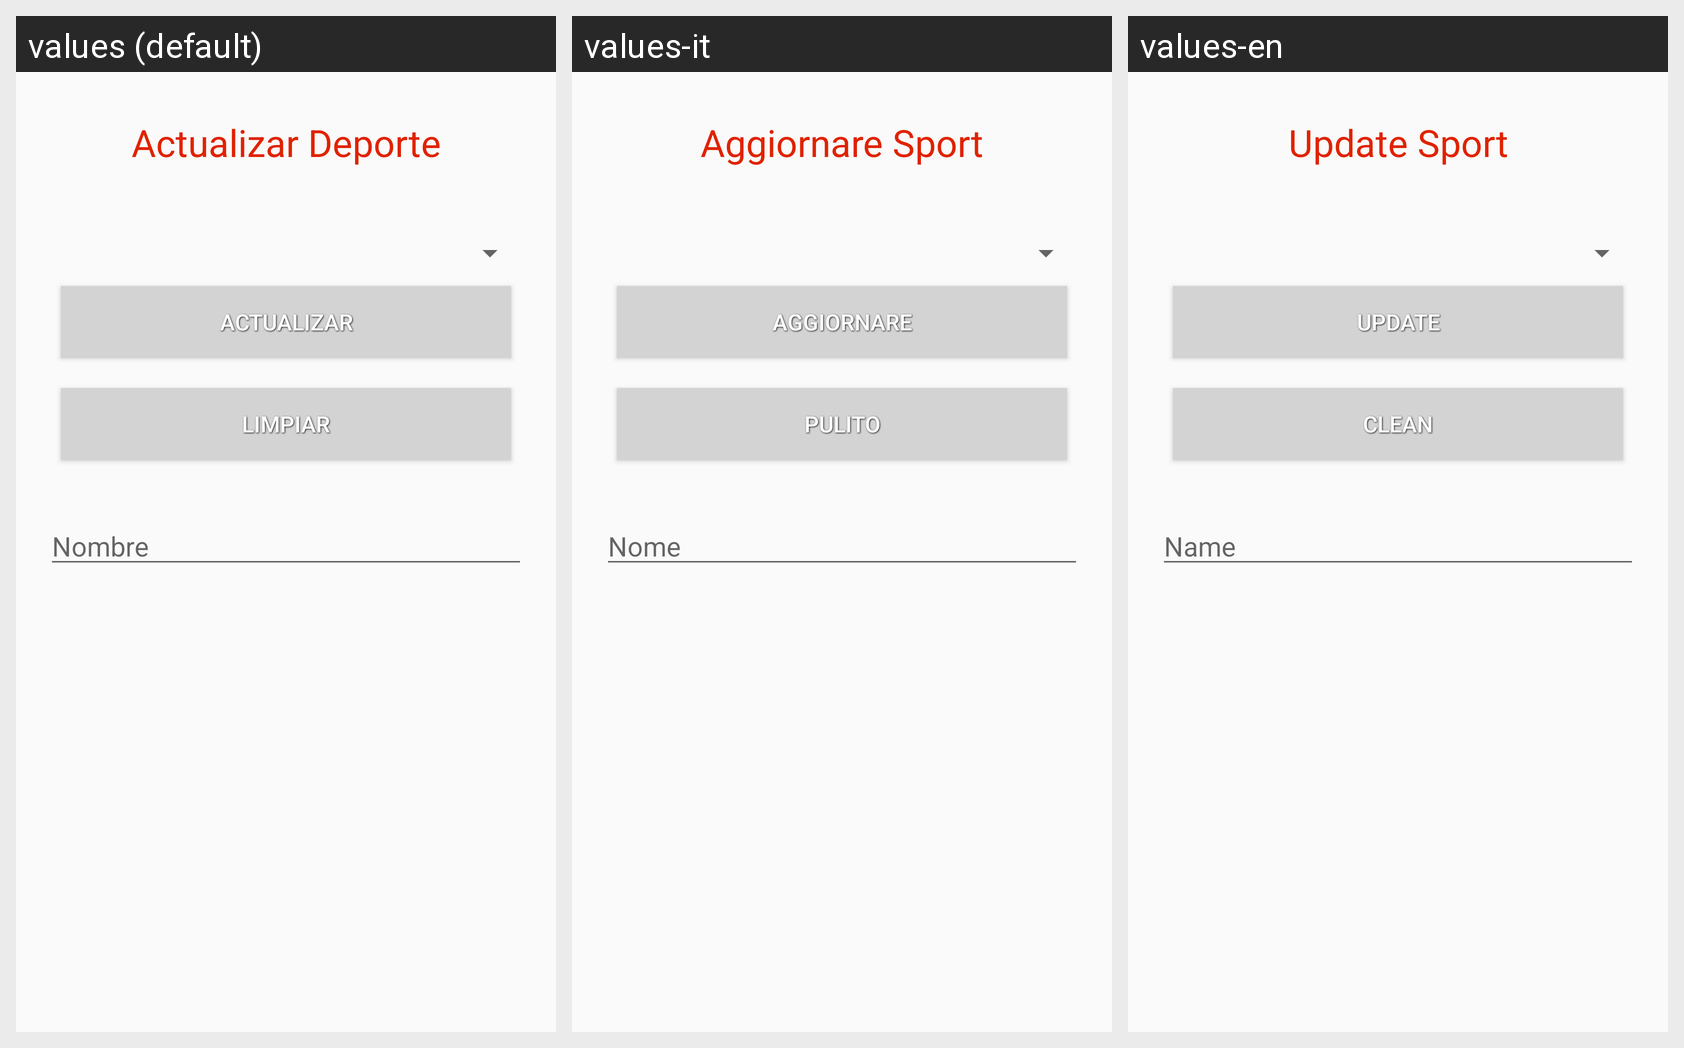

This grid shows one Android layout under several languages. Give, for every string resource on the screen, its name, the default text and each shown locale's text.
Android screen res/layout/activity_deporte_actualizar.xml rendered under 3 locales, left to right: values (default), values-it, values-en. Device: Nexus 5 (rendered at 1080×1920; each locale shown at half size, 540×960, under a caption strip naming it); theme AppTheme.
Strings drawn on this screen, with the default value and each locale's value (text and hints the layout hard-codes, and strings that could not be matched under every locale, appear in the picture but are not listed):

actualizar_deporte
  values: Actualizar Deporte
  values-it: Aggiornare Sport
  values-en: Update Sport

btn_act_area
  values: Actualizar
  values-it: Aggiornare
  values-en: Update

limpiar_area
  values: Limpiar
  values-it: Pulito
  values-en: Clean

nombre_area
  values: Nombre
  values-it: Nome
  values-en: Name
